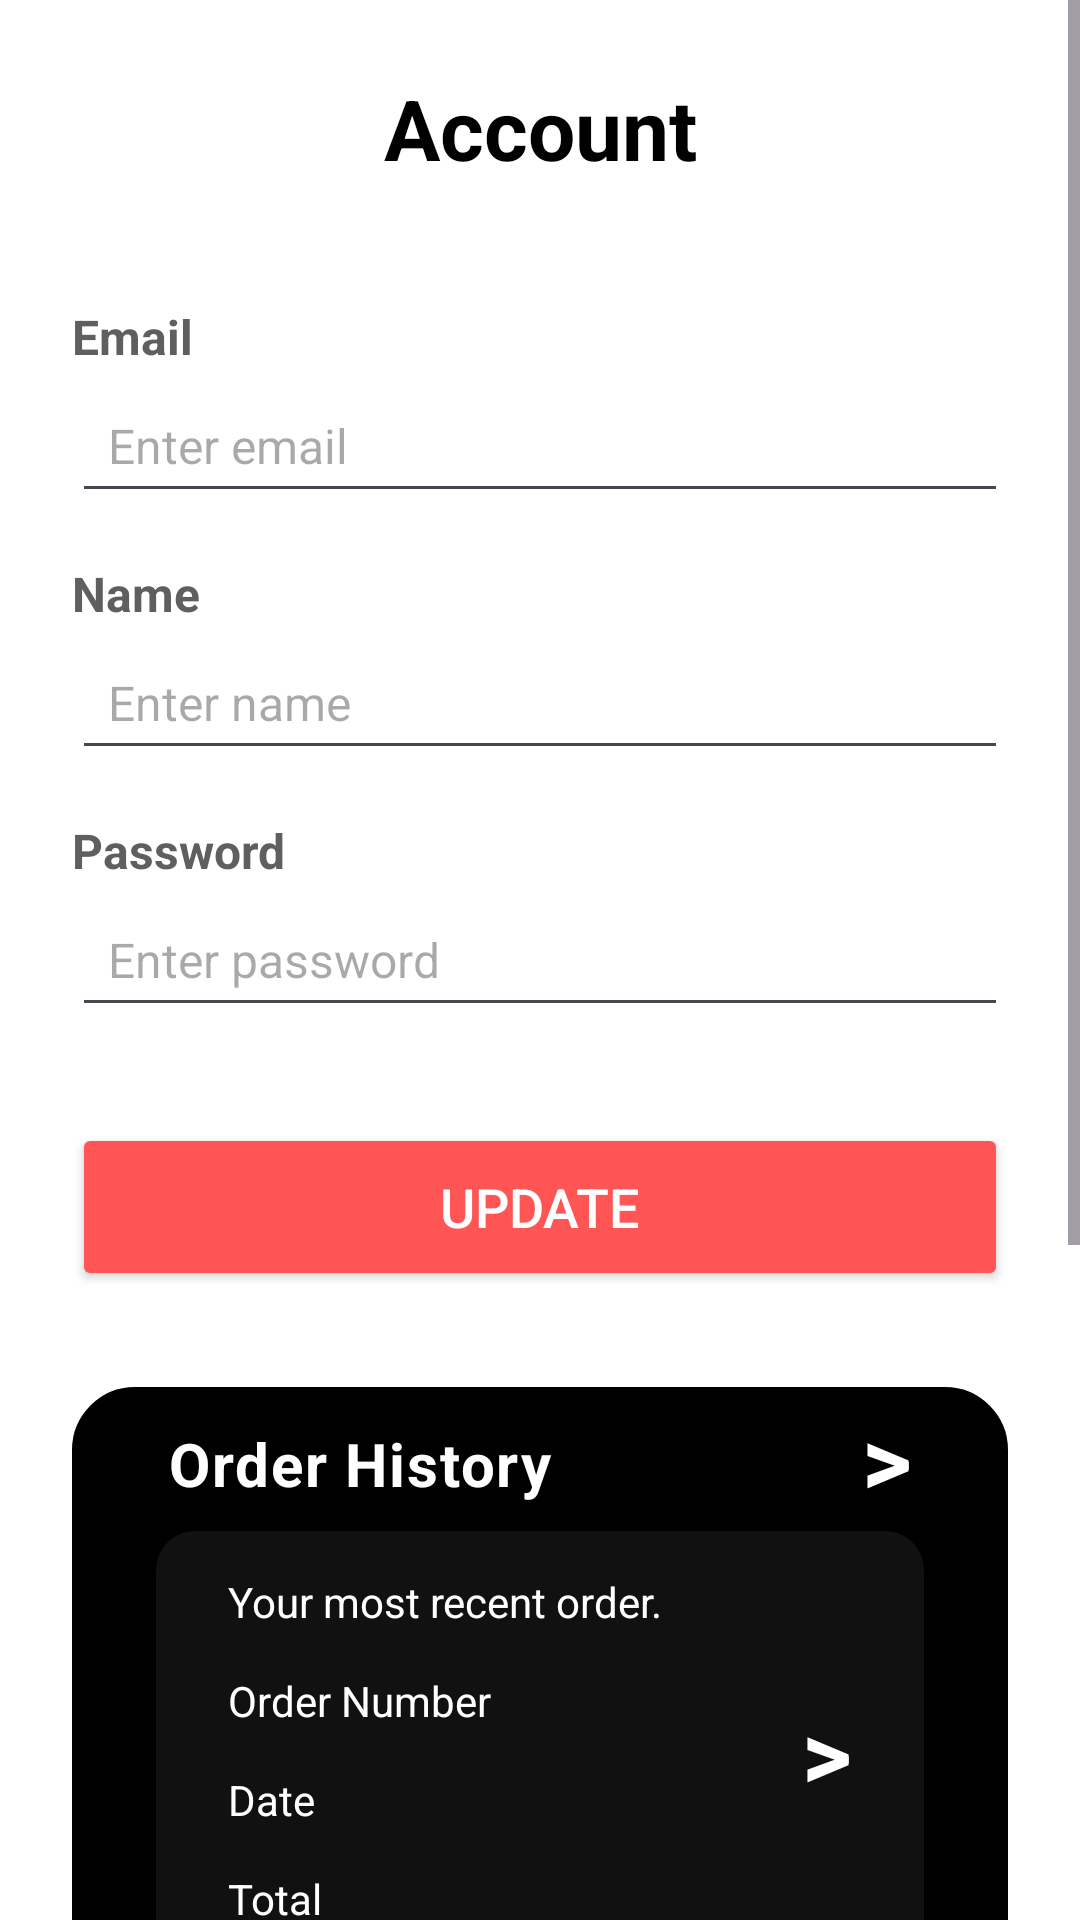

The Android layout XML behind this screen, and the referenced resources:
<!-- AndroidManifest.xml: application theme Theme.FoodDream -->
<!-- res/layout/account_page.xml -->
<?xml version="1.0" encoding="utf-8"?>
<ScrollView xmlns:android="http://schemas.android.com/apk/res/android"
    android:layout_width="match_parent"
    android:layout_height="match_parent"
    android:background="@color/white"
    android:fillViewport="true">

    <LinearLayout
        android:layout_width="match_parent"
        android:layout_height="wrap_content"
        android:orientation="vertical"
        android:paddingHorizontal="24dp"
        android:paddingTop="24dp"
        android:paddingBottom="48dp">

        <TextView
            android:id="@+id/accountHeader"
            android:layout_width="match_parent"
            android:layout_height="wrap_content"
            android:text="@string/account"
            android:textSize="28sp"
            android:textStyle="bold"
            android:textAlignment="center"
            android:textColor="#000000"
            android:layout_marginBottom="24dp" />

        <TextView
            android:text="@string/email_placeholder"
            style="@style/LabelStyle" />

        <EditText
            android:id="@+id/email_account"
            style="@style/InputStyle"
            android:inputType="textEmailAddress"
            android:hint="@string/enter_email"
            android:autofillHints="email" />

        <TextView
            android:text="@string/name_placeholder"
            style="@style/LabelStyle" />

        <EditText
            android:id="@+id/name_account"
            style="@style/InputStyle"
            android:inputType="text"
            android:hint="@string/enter_name"
            android:autofillHints="name" />

        <TextView
            android:text="@string/password_placeholder"
            style="@style/LabelStyle" />

        <EditText
            android:id="@+id/password_account"
            style="@style/InputStyle"
            android:inputType="textPassword"
            android:hint="@string/enter_password"
            android:autofillHints="name" />

        <Button
            android:id="@+id/updateButton"
            android:layout_width="match_parent"
            android:layout_height="56dp"
            android:text="@string/update"
            android:textSize="18sp"
            android:textColor="@color/white"
            android:backgroundTint="#FF5555"
            android:layout_marginTop="32dp" />

        <RelativeLayout
            android:id="@+id/order_history_layout"
            android:layout_width="match_parent"
            android:layout_marginTop="32dp"
            android:paddingBottom="28dp"
            android:layout_height="wrap_content"
            android:background="@drawable/order_history_background">

            <TextView
                android:id="@+id/termsText"
                android:layout_width="match_parent"
                android:layout_height="wrap_content"
                android:text="@string/order_history"
                android:textStyle="bold"
                android:letterSpacing="0.03"
                android:paddingVertical="12dp"
                android:layout_marginStart="32dp"
                android:textSize="20sp"
                android:textColor="#FFFFFF" />

            <TextView
                android:layout_width="wrap_content"
                android:layout_height="wrap_content"
                android:textStyle="bold"
                android:layout_marginTop="2dp"
                android:textSize="32sp"
                android:layout_marginHorizontal="32dp"
                android:layout_alignEnd="@+id/termsText"
                android:textColor="#FFFFFF"
                android:text="@string/arrow"/>

            <RelativeLayout
                android:id="@+id/recent_order_layout"
                android:layout_width="match_parent"
                android:layout_marginTop="48dp"
                android:layout_marginHorizontal="28dp"
                android:layout_height="wrap_content"
                android:background="@drawable/grey_background">

                <TextView
                    android:id="@+id/recent_order"
                    android:layout_width="wrap_content"
                    android:layout_height="wrap_content"
                    android:layout_marginTop="2dp"
                    android:paddingVertical="12dp"
                    android:textSize="14sp"
                    android:layout_marginHorizontal="24dp"
                    android:textColor="#FFFFFF"
                    android:text="@string/your_most_recent_order"/>

                <TextView
                    android:id="@+id/order_number"
                    android:layout_width="wrap_content"
                    android:layout_height="wrap_content"
                    android:layout_marginTop="2dp"
                    android:paddingBottom="12dp"
                    android:textSize="14sp"
                    android:layout_marginHorizontal="24dp"
                    android:layout_below="@id/recent_order"
                    android:textColor="#FFFFFF"
                    android:text="@string/order_number"/>

                <TextView
                    android:id="@+id/date"
                    android:layout_width="match_parent"
                    android:layout_height="wrap_content"
                    android:layout_marginTop="2dp"
                    android:paddingBottom="12dp"
                    android:textSize="14sp"
                    android:layout_below="@+id/order_number"
                    android:layout_marginHorizontal="24dp"
                    android:textColor="#FFFFFF"
                    android:text="@string/date"/>

                <TextView
                    android:layout_width="wrap_content"
                    android:layout_height="wrap_content"
                    android:textStyle="bold"
                    android:layout_marginTop="52dp"
                    android:textSize="32sp"
                    android:layout_alignEnd="@+id/date"
                    android:textColor="#FFFFFF"
                    android:text="@string/arrow"/>

                <TextView
                    android:id="@+id/total"
                    android:layout_width="wrap_content"
                    android:layout_height="wrap_content"
                    android:layout_marginTop="2dp"
                    android:paddingBottom="12dp"
                    android:layout_below="@+id/date"
                    android:textSize="14sp"
                    android:layout_marginHorizontal="24dp"
                    android:textColor="#FFFFFF"
                    android:text="@string/total"/>

            </RelativeLayout>

        </RelativeLayout>

        <TextView
            android:id="@+id/logoutPlaceholder"
            android:layout_width="match_parent"
            android:layout_height="wrap_content"
            android:text="@string/log_out"
            android:layout_marginTop="24dp"
            android:layout_marginHorizontal="12dp"
            android:textSize="24sp"
            android:textStyle="bold"
            android:textColor="#000000" />

        <Button
            android:id="@+id/logoutButton"
            android:layout_width="match_parent"
            android:layout_height="56dp"
            android:text="@string/log_out"
            android:textSize="18sp"
            android:textColor="@color/white"
            android:backgroundTint="#FF5555"
            android:layout_marginTop="16dp" />

        <TextView
            android:id="@+id/deletePlaceholder"
            android:layout_width="match_parent"
            android:layout_height="wrap_content"
            android:text="@string/delete_account"
            android:layout_marginTop="24dp"
            android:layout_marginHorizontal="12dp"
            android:textSize="24sp"
            android:textStyle="bold"
            android:textColor="#000000" />

        <Button
            android:id="@+id/deleteButton"
            android:layout_width="match_parent"
            android:layout_height="56dp"
            android:text="@string/delete_account"
            android:textSize="18sp"
            android:textColor="@color/white"
            android:backgroundTint="#FF5555"
            android:layout_marginTop="16dp" />

    </LinearLayout>

</ScrollView>
<!-- resources referenced by this layout -->
<resources>
  <color name="white">#FFFFFFFF</color>
  <!-- drawable grey_background (drawable) -->
  <?xml version="1.0" encoding="utf-8"?>
  <shape xmlns:android="http://schemas.android.com/apk/res/android">
      <solid android:color="#111111"/>
      <stroke android:width="2dp"
          android:color="#111111" />
      <corners android:radius="12dip"/>
  </shape>
  <!-- drawable order_history_background (drawable) -->
  <?xml version="1.0" encoding="utf-8"?>
  <shape xmlns:android="http://schemas.android.com/apk/res/android">
      <solid android:color="@color/black"/>
      <stroke android:width="2dp"
          android:color="@color/black" />
      <corners android:radius="20dip"/>
  </shape>
  <string name="account">Account</string>
  <string name="arrow">&gt;</string>
  <string name="date">Date</string>
  <string name="delete_account">Delete Account</string>
  <string name="email_placeholder">Email</string>
  <string name="enter_email">Enter email</string>
  <string name="enter_name">Enter name</string>
  <string name="enter_password">Enter password</string>
  <string name="log_out">Log Out</string>
  <string name="name_placeholder">Name</string>
  <string name="order_history">Order History</string>
  <string name="order_number">Order Number</string>
  <string name="password_placeholder">Password</string>
  <string name="total">Total</string>
  <string name="update">Update</string>
  <string name="your_most_recent_order">Your most recent order.</string>
  <style name="InputStyle">
          <item name="android:layout_width">match_parent</item>
          <item name="android:layout_height">48dp</item>
          <item name="android:paddingStart">12dp</item>
          <item name="android:paddingEnd">12dp</item>
          <item name="android:textSize">16sp</item>
      </style>
  <style name="LabelStyle">
          <item name="android:layout_width">match_parent</item>
          <item name="android:layout_height">wrap_content</item>
          <item name="android:textColor">#5f5f5f</item>
          <item name="android:textSize">16sp</item>
          <item name="android:textStyle">bold</item>
          <item name="android:layout_marginTop">16dp</item>
      </style>
  <style name="Theme.FoodDream" parent="Base.Theme.FoodDream" />
  <color name="black">#FF000000</color>
  <style name="Base.Theme.FoodDream" parent="Theme.Material3.DayNight.NoActionBar">
          
          
      </style>
</resources>
